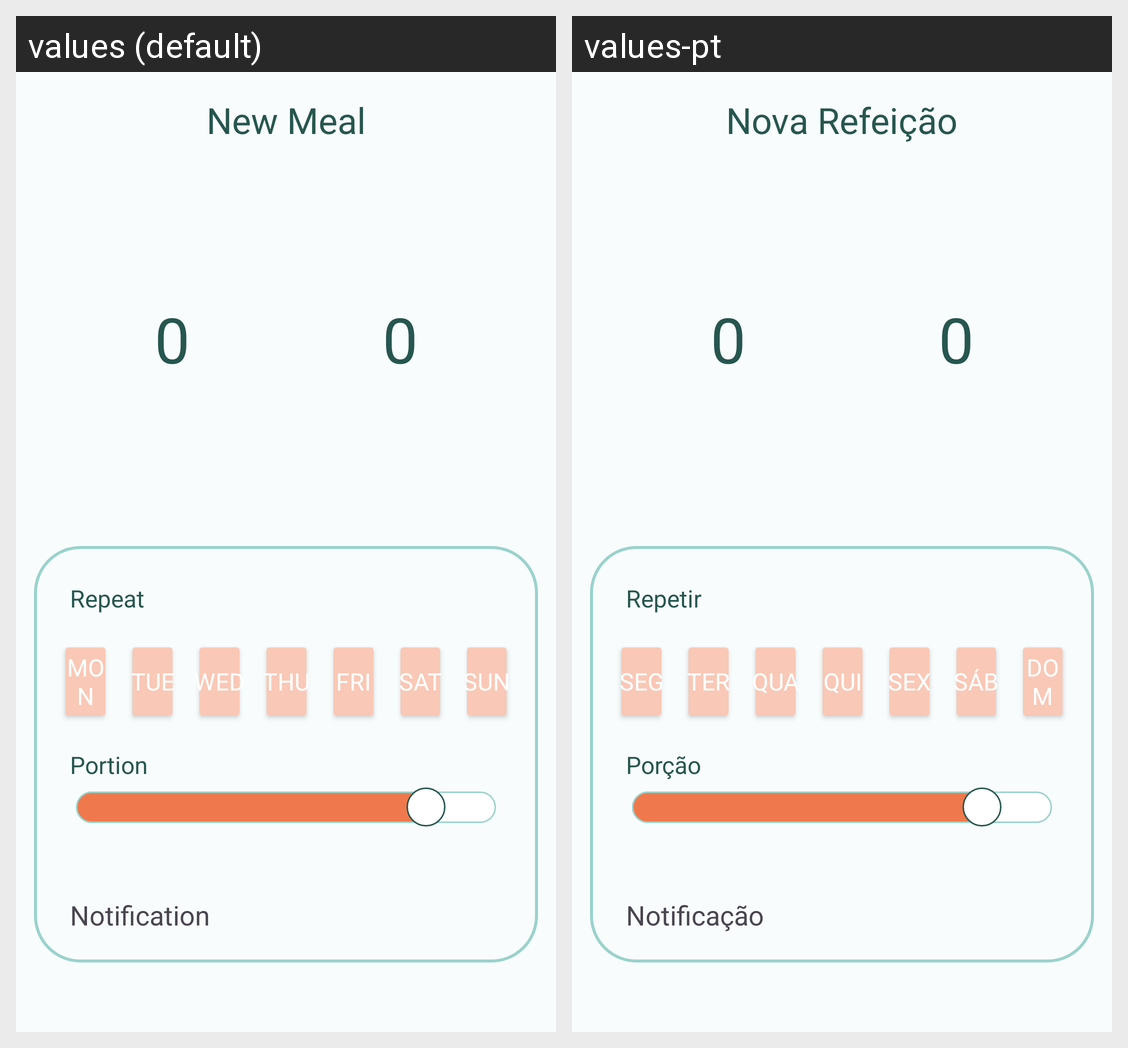

Translations of the strings shown on this Android screen, per locale in the grid:
Android screen res/layout/schedule_fragment.xml rendered under 2 locales, left to right: values (default), values-pt. Device: Nexus 5 (rendered at 1080×1920; each locale shown at half size, 540×960, under a caption strip naming it); theme Theme.Project_CM.
Strings drawn on this screen, with the default value and each locale's value (text and hints the layout hard-codes, and strings that could not be matched under every locale, appear in the picture but are not listed):

new_meal
  values: New Meal
  values-pt: Nova Refeição

repeat
  values: Repeat
  values-pt: Repetir

mon
  values: Mon
  values-pt: Seg

tue
  values: Tue
  values-pt: Ter

wed
  values: Wed
  values-pt: Qua

thu
  values: Thu
  values-pt: Qui

fri
  values: Fri
  values-pt: Sex

sat
  values: Sat
  values-pt: Sáb

sun
  values: Sun
  values-pt: Dom

portion
  values: Portion
  values-pt: Porção

notification
  values: Notification
  values-pt: Notificação
